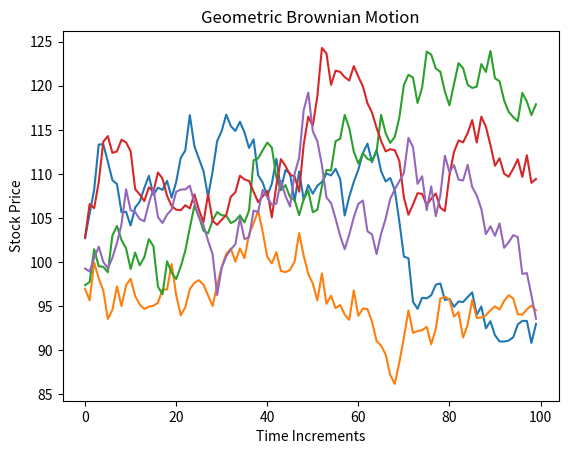

Here is the Python script that generated this plot:
import numpy as np
import matplotlib.pyplot as plt
import sys

np.set_printoptions(threshold=sys.maxsize)


def geo_paths(S, T, r, q, sigma, steps, N):
    """
    Inputs
    #S = Current stock Price
    #K = Strike Price
    #T = Time to maturity 1 year = 1, 1 months = 1/12
    #r = risk free interest rate
    #q = dividend yield
    # sigma = volatility 
    
    Output
    # [steps,N] Matrix of asset paths 
    """
    dt = T/steps
    #S_{T} = ln(S_{0})+\int_{0}^T(\mu-\frac{\sigma^2}{2})dt+\int_{0}^T \sigma dW(t)
    ST = np.log(S) +  np.cumsum(((r - q - sigma**2/2)*dt +\
                              sigma*np.sqrt(dt) * \
                              np.random.normal(size=(steps,N))),axis=0)
    
    return np.exp(ST)

S = 100 #stock price S_{0}
K = 110 # strike
T = 1/2 # time to maturity
r = 0.05 # risk free risk in annual %
q = 0.02 # annual dividend rate
sigma = 0.25 # annual volatility in %
steps = 100 # time steps
N = 5 # number of trials

paths= geo_paths(S,T,r, q,sigma,steps,N)

plt.plot(paths)
plt.xlabel("Time Increments")
plt.ylabel("Stock Price")
plt.title("Geometric Brownian Motion")
plt.show()
